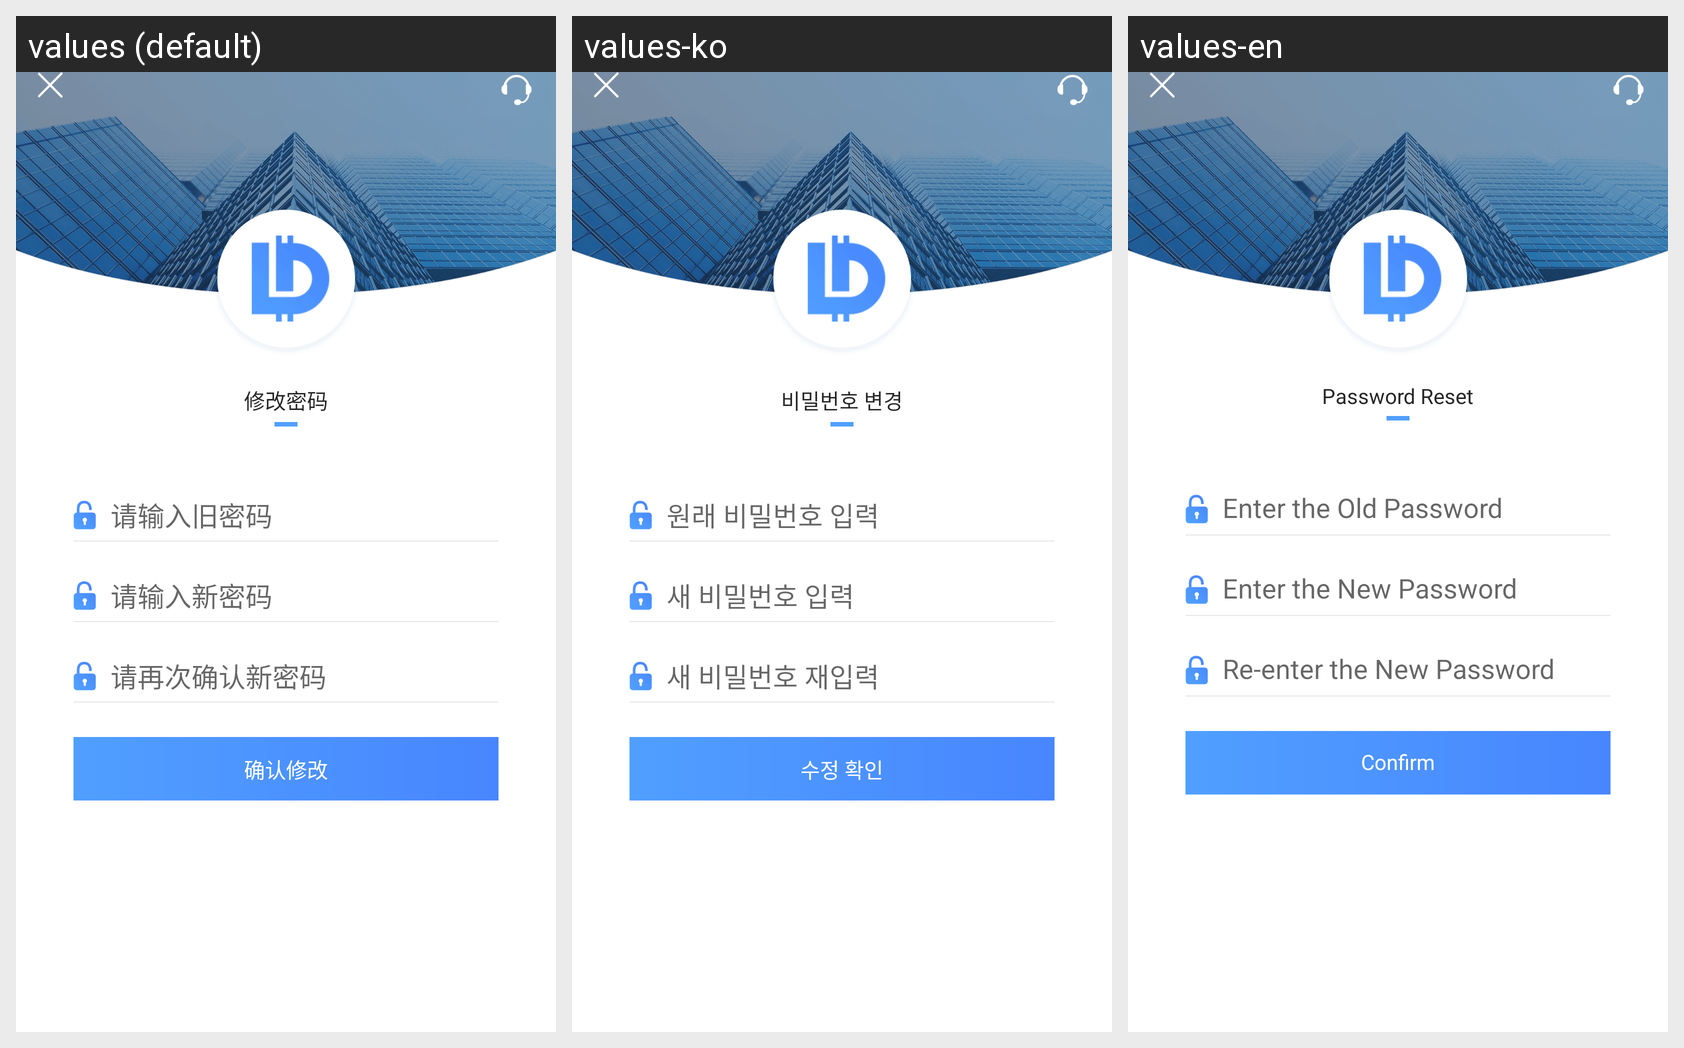

Here is an Android app screen in its default locale and in the app's own translations. Write out the translated-string differences for the strings that appear on this screen.
Android screen res/layout/activity_update_pwd.xml rendered under 3 locales, left to right: values (default), values-ko, values-en. Device: Nexus 5 (rendered at 1080×1920; each locale shown at half size, 540×960, under a caption strip naming it); theme BaseAppTheme.
Strings drawn on this screen, with the default value and each locale's value (text and hints the layout hard-codes, and strings that could not be matched under every locale, appear in the picture but are not listed):

update_pwd
  values: 修改密码
  values-ko: 비밀번호 변경
  values-en: Password Reset

please_input_old_pwd
  values: 请输入旧密码
  values-ko: 원래 비밀번호 입력
  values-en: Enter the Old Password

please_input_new_pwd
  values: 请输入新密码
  values-ko: 새 비밀번호 입력
  values-en: Enter the New Password

please_input_confirm_new_pwd
  values: 请再次确认新密码
  values-ko: 새 비밀번호 재입력
  values-en: Re-enter the New Password

confirm_update
  values: 确认修改
  values-ko: 수정 확인
  values-en: Confirm
